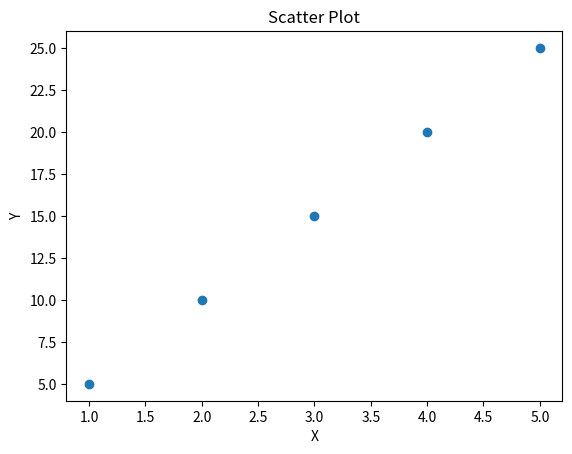

Recreate this plot in Python.
import matplotlib.pyplot as plt

x = [1, 2, 3, 4, 5]
y = [5, 10, 15, 20, 25]

plt.scatter(x, y)
plt.xlabel("X")
plt.ylabel("Y")
plt.title("Scatter Plot")
plt.show()
